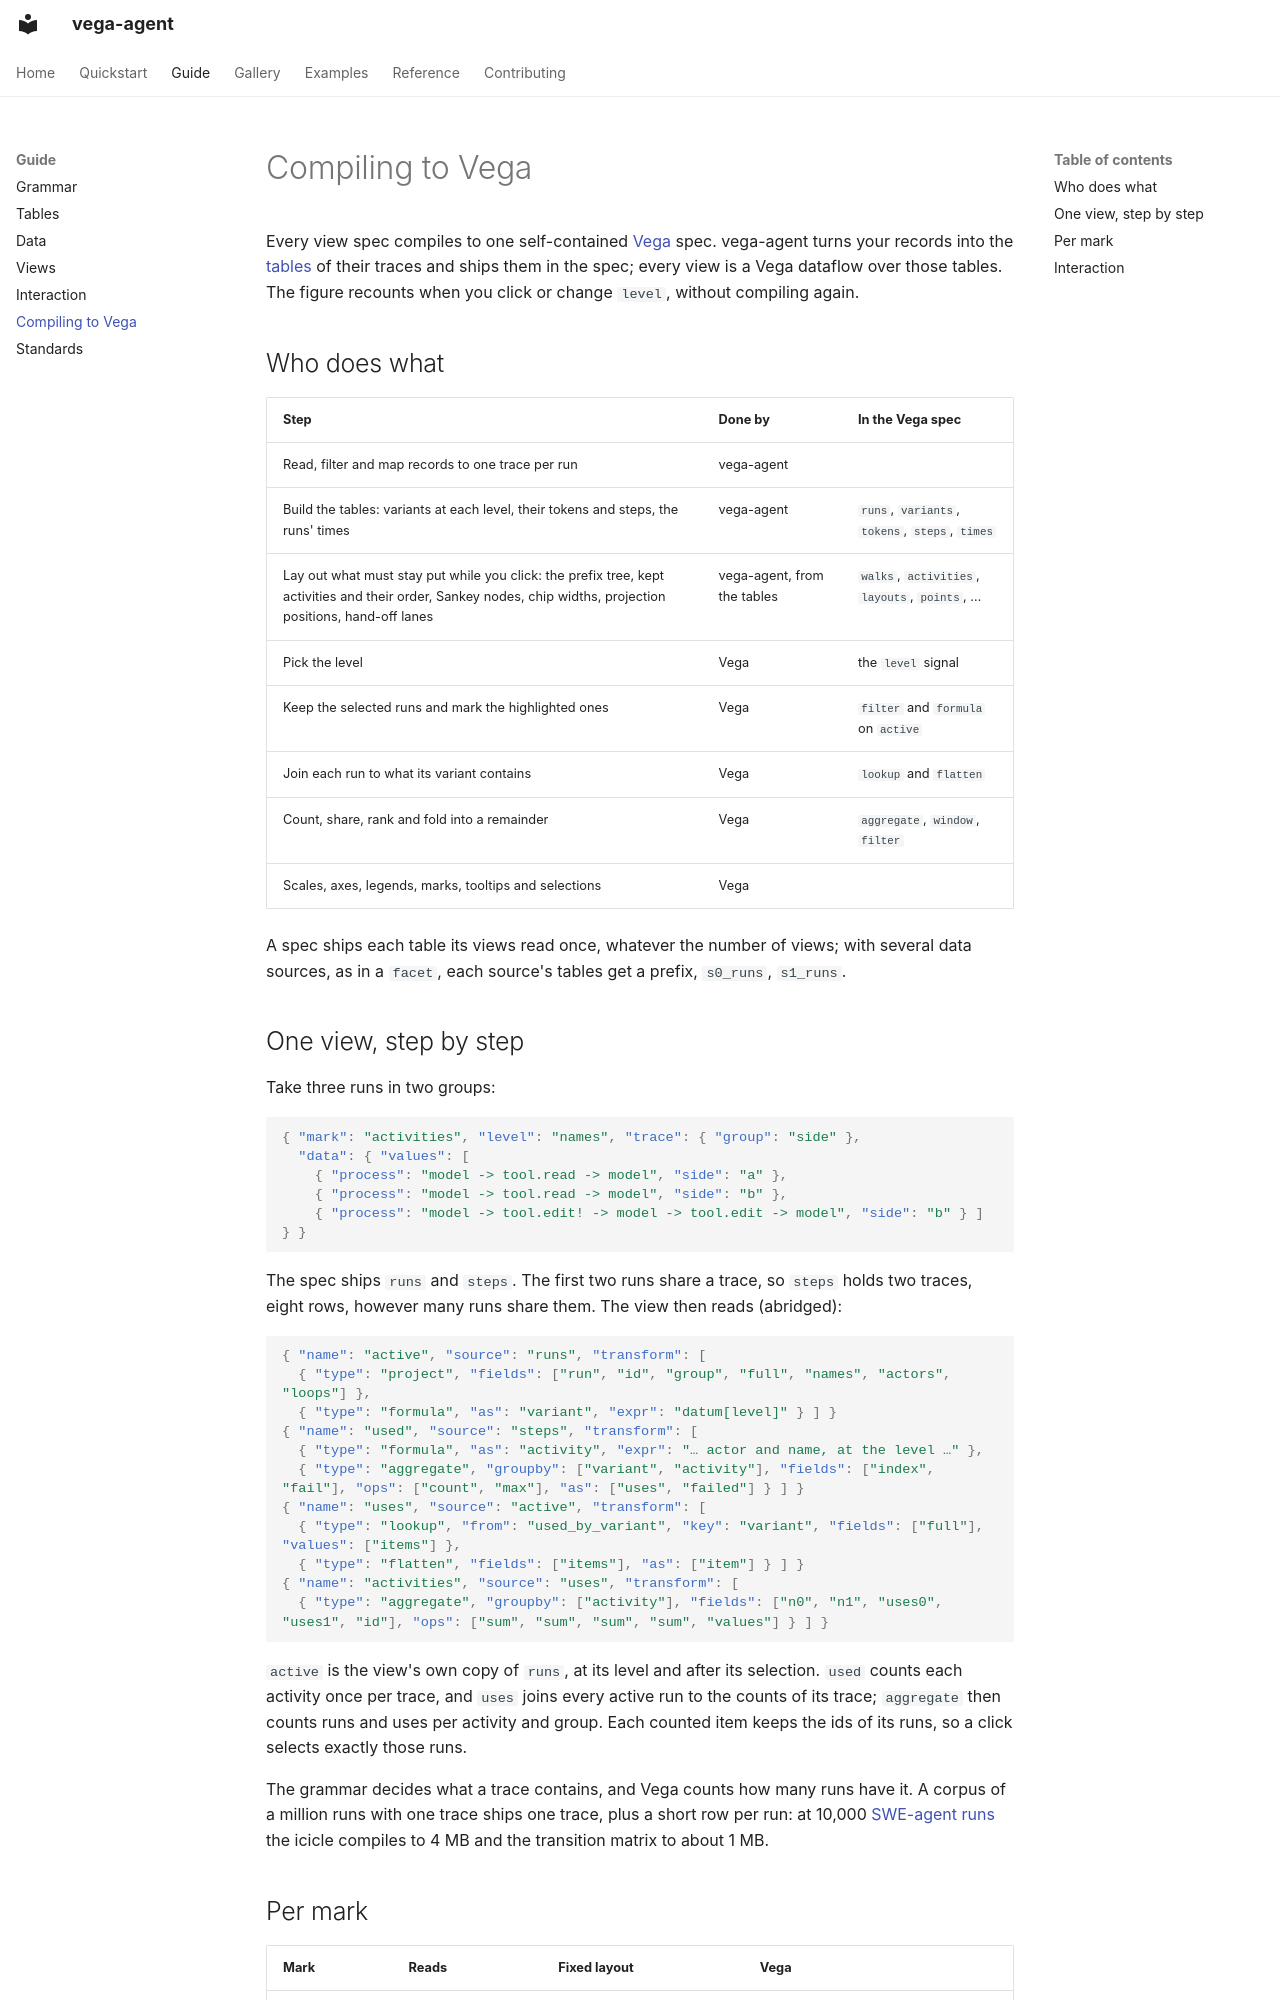

repository: sjoerdvink99/vega-agent · page: vega/index.html · generator: mkdocs

# Compiling to Vega

Every view spec compiles to one self-contained [Vega](https://vega.github.io/vega/) spec. vega-agent turns your records into the [tables](tables.md) of their traces and ships them in the spec; every view is a Vega dataflow over those tables. The figure recounts when you click or change `level`, without compiling again.

## Who does what

| Step | Done by | In the Vega spec |
|---|---|---|
| Read, filter and map records to one trace per run | vega-agent | |
| Build the tables: variants at each level, their tokens and steps, the runs' times | vega-agent | `runs`, `variants`, `tokens`, `steps`, `times` |
| Lay out what must stay put while you click: the prefix tree, kept activities and their order, Sankey nodes, chip widths, projection positions, hand-off lanes | vega-agent, from the tables | `walks`, `activities`, `layouts`, `points`, … |
| Pick the level | Vega | the `level` signal |
| Keep the selected runs and mark the highlighted ones | Vega | `filter` and `formula` on `active` |
| Join each run to what its variant contains | Vega | `lookup` and `flatten` |
| Count, share, rank and fold into a remainder | Vega | `aggregate`, `window`, `filter` |
| Scales, axes, legends, marks, tooltips and selections | Vega | |

A spec ships each table its views read once, whatever the number of views; with several data sources, as in a `facet`, each source's tables get a prefix, `s0_runs`, `s1_runs`.
